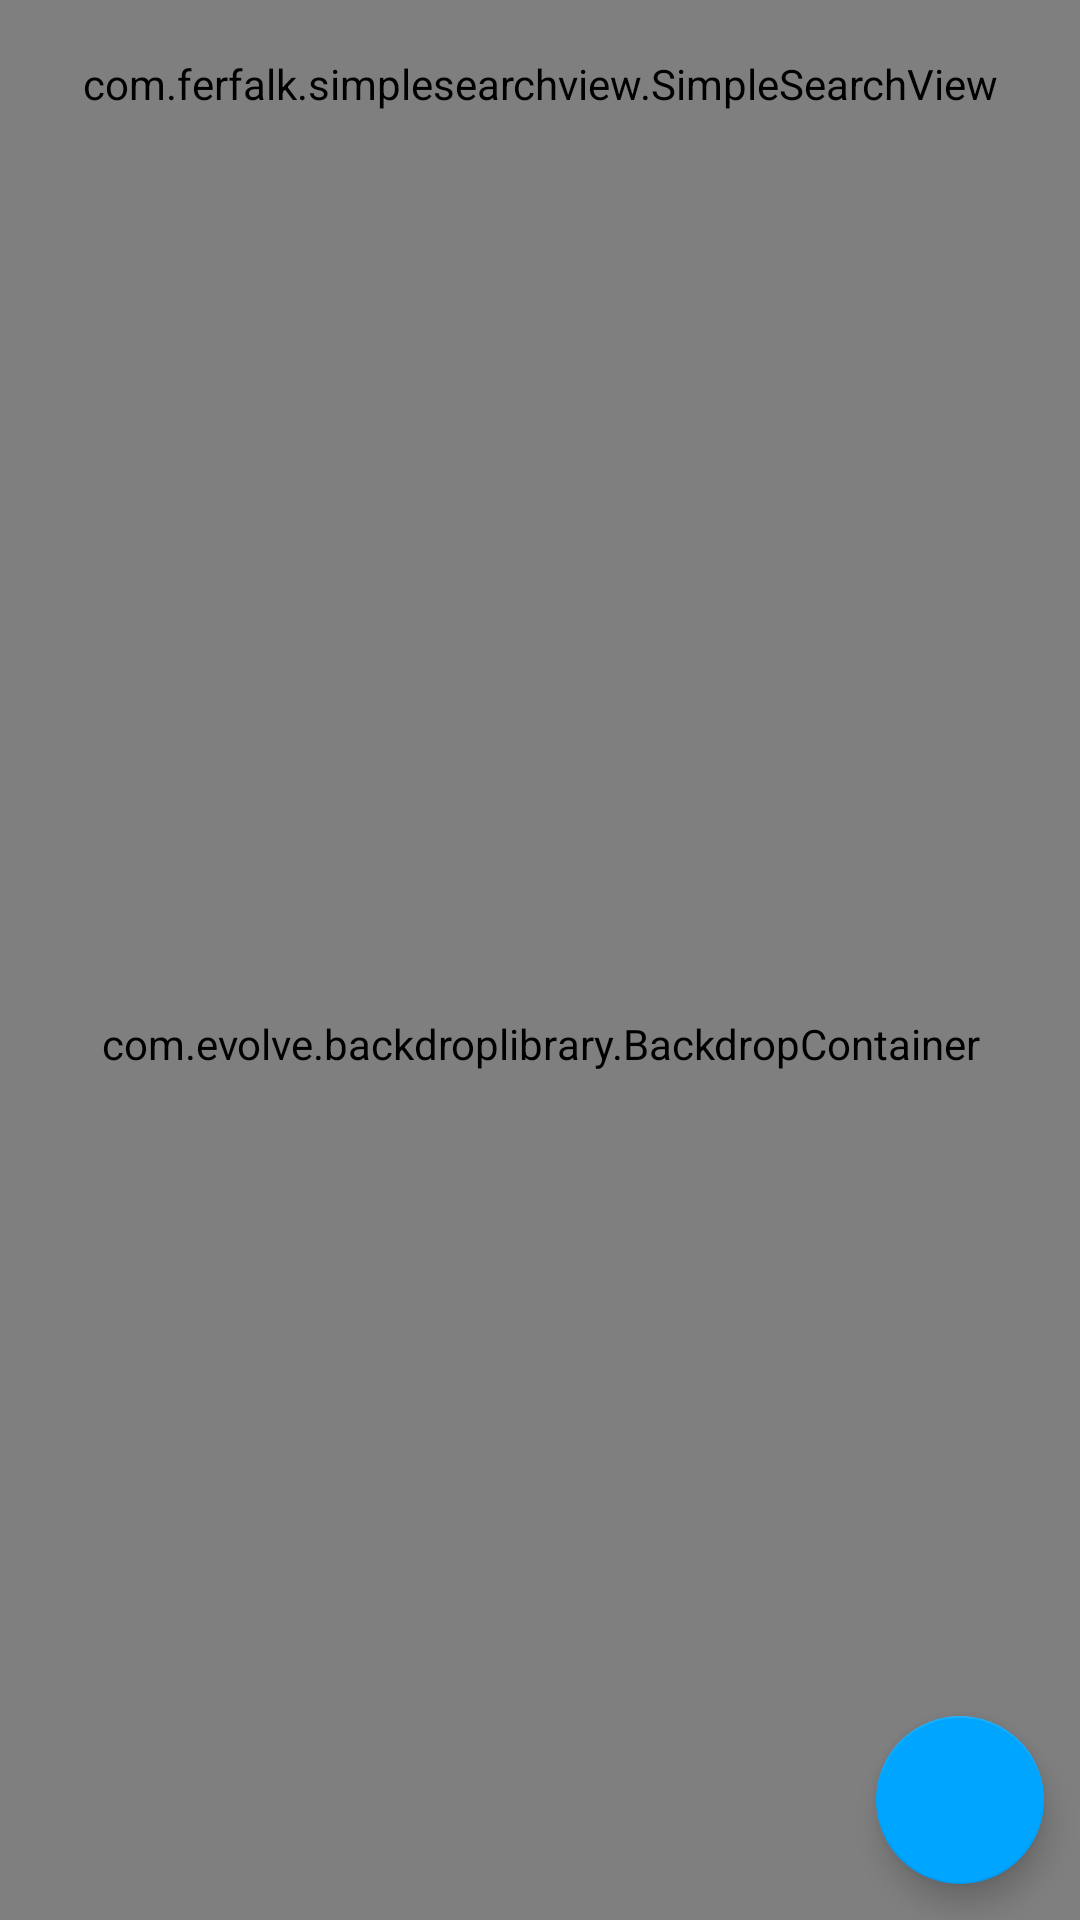

Layout XML and referenced resources for this Android screen:
<!-- AndroidManifest.xml: application theme AppTheme -->
<!-- res/layout/activity_status.xml -->
<?xml version="1.0" encoding="utf-8"?>
<androidx.coordinatorlayout.widget.CoordinatorLayout
    xmlns:android="http://schemas.android.com/apk/res/android"
    xmlns:app="http://schemas.android.com/apk/res-auto"
    android:layout_width="match_parent"
    android:layout_height="match_parent">

    <LinearLayout
        android:layout_width="match_parent"
        android:layout_height="match_parent"
        android:orientation="vertical">

        <include layout="@layout/toolbar3"/>

        <com.evolve.backdroplibrary.BackdropContainer
            app:layout_behavior="@string/appbar_scrolling_view_behavior"
            android:id="@+id/backdropcontainer"
            android:layout_width="match_parent"
            android:layout_height="match_parent"
            app:menuIcon="@drawable/ic_menu"
            app:closeIcon="@drawable/ic_close"
            app:duration="500">

            <include layout="@layout/content_backlayer"/>
            <include layout="@layout/content_frontlayer"/>

        </com.evolve.backdroplibrary.BackdropContainer>

    </LinearLayout>


    <com.google.android.material.floatingactionbutton.FloatingActionButton
        android:id="@+id/fab"
        android:layout_width="wrap_content"
        android:layout_height="wrap_content"
        android:layout_gravity="bottom|end"
        android:layout_margin="@dimen/sd_fab_side_margin"
        app:backgroundTint="@color/AccentDarkDrop"
        app:background="@color/AccentDarkDrop"
        android:tint="@color/whiteTextColor"
        android:src="@drawable/ic_add"/>

</androidx.coordinatorlayout.widget.CoordinatorLayout>
<!-- res/layout/toolbar3.xml (included above) -->
<?xml version="1.0" encoding="utf-8"?>
<FrameLayout
    xmlns:android="http://schemas.android.com/apk/res/android"
    android:id="@+id/toolbar_container"
    android:layout_width="match_parent"
    android:layout_height="wrap_content">

    <androidx.appcompat.widget.Toolbar
        xmlns:local="http://schemas.android.com/apk/res-auto"
        local:layout_scrollFlags="enterAlways|scroll"
        android:background="@color/Primarydrop"
        android:layout_width="match_parent"
        android:layout_height="wrap_content"
        android:minHeight="?actionBarSize"
        android:id="@+id/toolbar">

        <TextView
            android:id="@+id/title"
            android:layout_width="wrap_content"
            android:layout_height="wrap_content"
            android:text="@string/app_name"
            android:textSize="16.7sp"
            android:fontFamily="@font/nunito_black"
            android:layout_gravity="center"
            android:textColor="@android:color/white"/>

    </androidx.appcompat.widget.Toolbar>

    <com.ferfalk.simplesearchview.SimpleSearchView
        android:id="@+id/searchView"
        android:layout_width="match_parent"
        android:layout_height="match_parent"
        android:background="@color/colorPrimary" />
</FrameLayout>
<!-- res/layout/content_backlayer.xml (included above) -->
<?xml version="1.0" encoding="utf-8"?>
<LinearLayout xmlns:tools="http://schemas.android.com/tools"
    app:layout_behavior="com.google.android.material.bottomsheet.BottomSheetBehavior"
    xmlns:android="http://schemas.android.com/apk/res/android"
    xmlns:app="http://schemas.android.com/apk/res-auto"
    android:background="@color/Primarydrop"
    android:id="@+id/contentLayout"
    android:layout_width="match_parent"
    android:layout_height="wrap_content"
    android:orientation="vertical"
    app:behavior_peekHeight="40dp">

    <com.balysv.materialripple.MaterialRippleLayout
        android:layout_width="match_parent"
        android:layout_height="wrap_content"
        style="@style/RippleStyleWhite"
        android:id="@+id/btn_back">

        <LinearLayout
            android:layout_width="match_parent"
            android:layout_height="wrap_content"
            android:gravity="center_vertical"
            android:orientation="horizontal"
            android:padding="@dimen/activity_horizontal_margin"
            android:weightSum="1.0">

            <ImageView
                android:layout_width="0.0dip"
                android:layout_height="wrap_content"
                android:layout_weight="0.1"
                android:src="@drawable/ic_arrow_back"
                android:tint="@color/light200"
                tools:ignore="ContentDescription" />

            <TextView
                android:layout_width="0.0dip"
                android:layout_height="wrap_content"
                android:layout_marginStart="@dimen/activity_horizontal_margin"
                android:layout_weight="0.9"
                android:text="@string/Atras"
                android:textColor="@color/light200"
                android:textSize="18.0sp" />
        </LinearLayout>

    </com.balysv.materialripple.MaterialRippleLayout>

    <View
        android:layout_marginStart="@dimen/spacing_large"
        android:layout_marginEnd="@dimen/spacing_large"
        android:layout_width="match_parent"
        android:background="@color/white"
        android:layout_height="1dp"/>

    <com.balysv.materialripple.MaterialRippleLayout
        android:layout_width="match_parent"
        android:layout_height="wrap_content"
        style="@style/RippleStyleWhite"
        android:id="@+id/btn_estado">

        <LinearLayout
        android:layout_width="match_parent"
        android:layout_height="wrap_content"
        android:gravity="center_vertical"
        android:orientation="horizontal"
        android:padding="@dimen/activity_horizontal_margin"
        android:weightSum="1.0">

        <ImageView
            android:layout_width="0.0dip"
            android:layout_height="wrap_content"
            android:layout_weight="0.1"
            android:src="@drawable/ic_line_style"
            android:tint="@color/light200"
            tools:ignore="ContentDescription" />

        <TextView
            android:layout_width="0.0dip"
            android:layout_height="wrap_content"
            android:layout_marginStart="@dimen/activity_horizontal_margin"
            android:layout_weight="0.9"
            android:text="@string/Estado"
            android:textColor="@color/light200"
            android:textSize="18.0sp" />
    </LinearLayout>

    </com.balysv.materialripple.MaterialRippleLayout>

    <com.balysv.materialripple.MaterialRippleLayout
        android:layout_width="match_parent"
        android:layout_height="wrap_content"
        style="@style/RippleStyleWhite"
        android:id="@+id/btn_categoria">

        <LinearLayout
            android:layout_width="match_parent"
            android:layout_height="wrap_content"
            android:gravity="center_vertical"
            android:orientation="horizontal"
            android:padding="@dimen/activity_horizontal_margin"
            android:weightSum="1.0">

            <ImageView
                android:layout_width="0.0dip"
                android:layout_height="wrap_content"
                android:layout_weight="0.1"
                android:src="@drawable/ic_spa"
                android:tint="@color/light200"
                tools:ignore="ContentDescription" />

            <TextView
                android:layout_width="0.0dip"
                android:layout_height="wrap_content"
                android:layout_marginStart="@dimen/activity_horizontal_margin"
                android:layout_weight="0.9"
                android:text="@string/Categoria"
                android:textColor="@color/light200"
                android:textSize="18.0sp" />
        </LinearLayout>

    </com.balysv.materialripple.MaterialRippleLayout>

    <View
        android:layout_width="match_parent"
        android:layout_height="30dp"/>
</LinearLayout>
<!-- res/layout/content_frontlayer.xml (included above) -->
<?xml version="1.0" encoding="utf-8"?>
<androidx.coordinatorlayout.widget.CoordinatorLayout
    xmlns:android="http://schemas.android.com/apk/res/android"
    android:layout_height="match_parent"
    android:layout_width="match_parent"
    xmlns:app="http://schemas.android.com/apk/res-auto"
    android:orientation="vertical">

    <androidx.cardview.widget.CardView
        android:backgroundTint="@color/contentBodyColor"
        android:layout_height="match_parent"
        android:layout_width="match_parent"
        android:layout_marginBottom="-3dp"
        android:id="@+id/card_view"
        app:cardCornerRadius="23dp"
        app:cardElevation="1dp">

        <LinearLayout
            app:layout_behavior="@string/appbar_scrolling_view_behavior"
            android:orientation="vertical"
            android:layout_width="match_parent"
            android:layout_height="match_parent">

            <include layout="@layout/tablayout"/>

            <androidx.viewpager.widget.ViewPager
                android:id="@+id/container"
                android:layout_width="match_parent"
                android:layout_height="match_parent" />
        </LinearLayout>

    </androidx.cardview.widget.CardView>
</androidx.coordinatorlayout.widget.CoordinatorLayout>
<!-- res/layout/tablayout.xml (included above) -->
<?xml version="1.0" encoding="utf-8"?>
<com.google.android.material.appbar.AppBarLayout
    xmlns:android="http://schemas.android.com/apk/res/android"
    xmlns:app="http://schemas.android.com/apk/res-auto"
    android:theme="@style/ThemeOverlay.AppCompat.Dark.ActionBar"
    android:background="@color/whiteTextColor"
    android:id="@+id/appBarLayout"
    android:layout_width="match_parent"
    android:layout_height="wrap_content">


    <com.koopers.techservice.utils.view.CustomTabLayout
        app:tabTextAppearance="@style/MyCustomTextAppearance"
        app:tabSelectedTextColor="@color/blackTextColor"
        android:background="@color/contentBodyColor"
        app:tabIndicatorColor="@color/bg_blue"
        app:tabIndicatorHeight="1.6999817dip"
        android:layout_height="wrap_content"
        android:layout_width="match_parent"
        app:tabTextColor="@color/geryTxt"
        android:id="@+id/tablayout"
        app:tabMode="scrollable"
        app:tabGravity="fill" />

</com.google.android.material.appbar.AppBarLayout>
<!-- resources referenced by this layout -->
<resources>
  <color name="AccentDarkDrop">@color/colorAccent</color>
  <color name="Primarydrop">#2196F3</color>
  <color name="bg_blue">#ff318cf7</color>
  <color name="blackTextColor">#000000</color>
  <color name="colorPrimary">#1F5BF3</color>
  <color name="contentBodyColor">#FCFCFC</color>
  <color name="geryTxt">#ff858585</color>
  <color name="light200">#ffeeeeee</color>
  <color name="whiteTextColor">#ffffff</color>
  <dimen name="activity_horizontal_margin">16.0dip</dimen>
  <dimen name="sd_fab_side_margin">12.0dip</dimen>
  <dimen name="spacing_large">15.0dip</dimen>
  <string name="Atras">Atrás</string>
  <string name="Categoria">Categoria</string>
  <string name="Estado">Estado</string>
  <string name="app_name">Tech Service</string>
  <style name="MyCustomTextAppearance" parent="@style/TextAppearance.Design.Tab">
          <item name="android:textAllCaps">true</item>
          <item name="textAllCaps">false</item>
      </style>
  <style name="RippleStyleWhite">
          <item name="mrl_rippleAlpha">0.2</item>
          <item name="mrl_rippleColor">#80ffffff</item>
          <item name="mrl_rippleHover">true</item>
          <item name="mrl_rippleOverlay">true</item>
      </style>
  <style name="AppTheme" parent="Theme.MaterialComponents.Light">
          
          <item name="android:windowAnimationStyle">@style/WindowAnimationTransition</item>
          <item name="android:navigationBarColor">@android:color/transparent</item>
          <item name="android:windowTranslucentNavigation">false</item>
          <item name="colorPrimaryDark">@color/colorPrimaryDark</item>
          <item name="android:windowTranslucentStatus">true</item>
          <item name="colorPrimary">@color/colorPrimary</item>
          <item name="colorAccent">@color/colorAccent</item>
          <item name="windowActionBarOverlay">true</item>
          <item name="windowActionBar">false</item>
          <item name="windowNoTitle">true</item>
      </style>
  <color name="colorAccent">#00A5FF</color>
  <style name="WindowAnimationTransition">
          <item name="android:windowEnterAnimation">@android:anim/fade_in</item>
          <item name="android:windowExitAnimation">@android:anim/fade_out</item>
      </style>
  <color name="colorPrimaryDark">#0947E8</color>
  <!-- not gathered from this repository: default colours our renderer supplied (Android Studio template values) -->
  <color name="white">#FFFFFFFF</color>
</resources>
